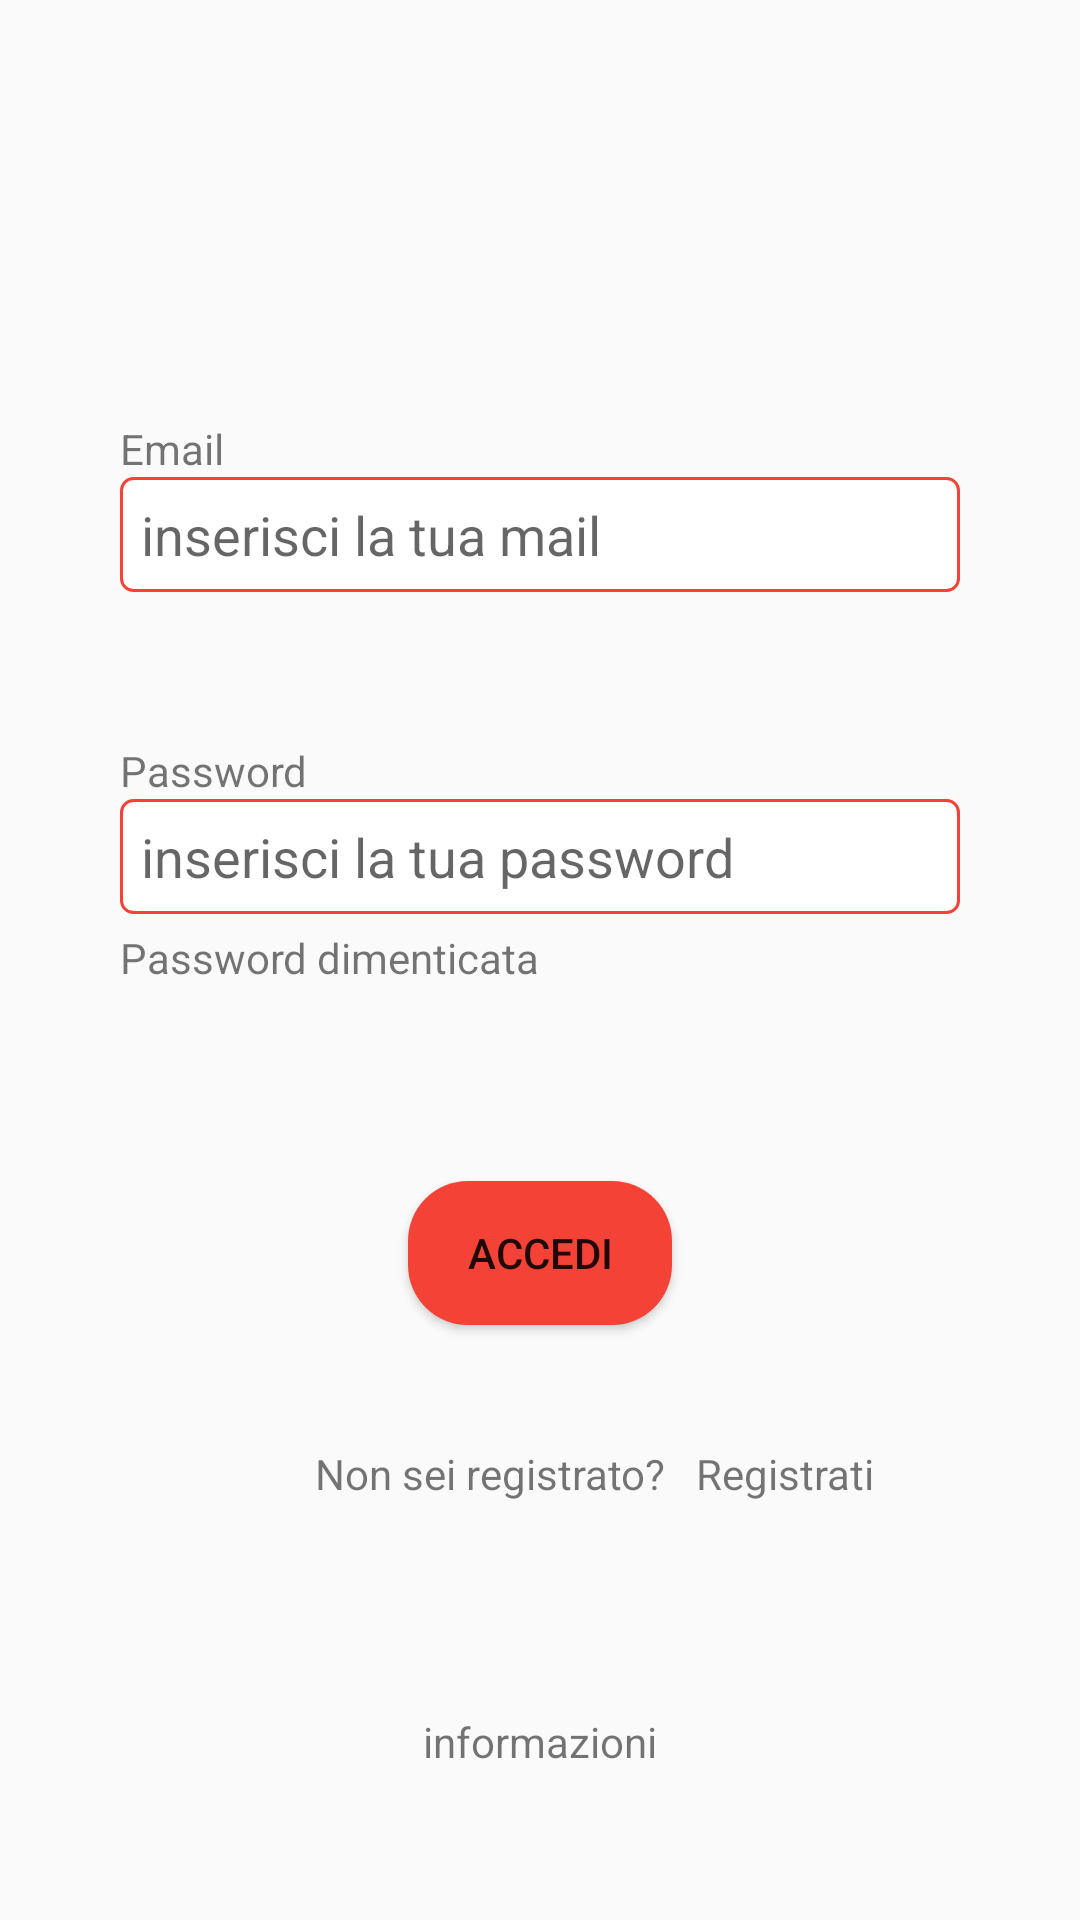

This screen was rendered from an Android layout file. Write that file and the resources it references.
<!-- AndroidManifest.xml: activity theme Theme.Passenger -->
<!-- res/layout/activity_login.xml -->
<?xml version="1.0" encoding="utf-8"?>
<androidx.constraintlayout.widget.ConstraintLayout xmlns:android="http://schemas.android.com/apk/res/android"
    xmlns:app="http://schemas.android.com/apk/res-auto"
    xmlns:tools="http://schemas.android.com/tools"
    android:layout_width="match_parent"
    android:layout_height="match_parent"
    android:fitsSystemWindows="true"
    tools:context=".Activity.LoginActivity">

    <ImageView
        android:id="@+id/imageView"
        android:layout_width="wrap_content"
        android:layout_height="wrap_content"
        android:layout_marginTop="100dp"
        android:src="@mipmap/ic_passeget_icon_1"
        app:layout_constraintEnd_toEndOf="parent"
        app:layout_constraintStart_toStartOf="parent"
        app:layout_constraintTop_toTopOf="parent"></ImageView>

    <RelativeLayout
        android:id="@+id/relativeLayout"
        android:layout_width="match_parent"
        android:layout_height="wrap_content"
        android:layout_margin="40dp"
        android:layout_marginTop="120dp"
        app:layout_constraintEnd_toEndOf="parent"
        app:layout_constraintStart_toStartOf="parent"
        app:layout_constraintTop_toBottomOf="@+id/imageView">

        <TextView
            android:id="@+id/textView_email"
            android:layout_width="match_parent"
            android:layout_height="wrap_content"
            android:text="Email">
        </TextView>
        <EditText
            android:id="@+id/editText_email"
            android:layout_width="match_parent"
            android:layout_height="wrap_content"
            android:inputType="text"
            android:layout_below="@+id/textView_email"
            android:background="@drawable/edittext_shape"
            android:padding="7dp"
            android:hint="inserisci la tua mail"></EditText>

        <TextView
            android:id="@+id/textView_password"
            android:layout_width="match_parent"
            android:layout_height="wrap_content"
            android:layout_marginTop="50dp"
            android:layout_below="@+id/editText_email"
            android:text="Password">
        </TextView>
        <EditText
            android:id="@+id/editText_password"
            android:layout_width="match_parent"
            android:layout_height="wrap_content"
            android:layout_below="@+id/textView_password"
            android:background="@drawable/edittext_shape"
            android:padding="7dp"
            android:inputType="textPassword"
            android:hint="inserisci la tua password"></EditText>
        <TextView
            android:id="@+id/textView_passwordDimenticata"
            android:layout_width="match_parent"
            android:layout_height="wrap_content"
            android:layout_below="@+id/editText_password"
            android:layout_marginTop="5dp"
            android:clickable="true"
            android:focusable="true"
            android:text="Password dimenticata"></TextView>
    </RelativeLayout>

    <Button
        android:id="@+id/button_accedi"
        android:layout_width="wrap_content"
        android:layout_height="wrap_content"
        android:background="@drawable/button_shape"
        android:layout_marginTop="65dp"
        android:text="Accedi"
        app:backgroundTint="?attr/colorPrimary"
        app:layout_constraintEnd_toEndOf="parent"
        app:layout_constraintStart_toStartOf="parent"
        app:layout_constraintTop_toBottomOf="@+id/relativeLayout" />

    <LinearLayout
        android:id="@+id/linearLayout_registrazione"
        android:layout_width="match_parent"
        android:layout_height="wrap_content"
        android:orientation="horizontal"
        android:layout_margin="40dp"
        app:layout_constraintEnd_toEndOf="parent"
        app:layout_constraintStart_toStartOf="parent"
        app:layout_constraintTop_toBottomOf="@+id/button_accedi">

        <TextView
            android:id="@+id/textView_nonSeiRegistrato"
            android:layout_width="wrap_content"
            android:layout_height="match_parent"
            android:layout_marginLeft="65dp"
            android:text="Non sei registrato?"></TextView>
        <TextView
            android:id="@+id/textView_registrati"
            android:layout_width="wrap_content"
            android:layout_height="match_parent"
            android:layout_marginLeft="10dp"
            android:clickable="true"
            android:focusable="true"
            android:text="Registrati"></TextView>
    </LinearLayout>

    <TextView
        android:id="@+id/textView"
        android:layout_width="match_parent"
        android:layout_height="wrap_content"
        android:layout_marginBottom="50dp"
        android:text="informazioni"
        android:textAlignment="center"
        app:layout_constraintBottom_toBottomOf="parent"
        app:layout_constraintEnd_toEndOf="parent"
        app:layout_constraintStart_toStartOf="parent"></TextView>
</androidx.constraintlayout.widget.ConstraintLayout>
<!-- resources referenced by this layout -->
<resources>
  <!-- drawable button_shape (drawable) -->
  <?xml version="1.0" encoding="utf-8"?>
  <shape xmlns:android="http://schemas.android.com/apk/res/android">
      <solid android:color="@color/colorPrimary"/> 
      <corners android:radius="20dp"/>
  </shape>
  <!-- drawable edittext_shape (drawable) -->
  <?xml version="1.0" encoding="utf-8"?>
  <shape xmlns:android="http://schemas.android.com/apk/res/android">
      <solid android:color="@color/white"/> 
      <stroke
          android:width="1dp"
          android:color="@color/colorPrimary"/> 
      <corners android:radius="4dp"/> 
  </shape>
  <!-- mipmap ic_passeget_icon_1 (mipmap-anydpi-v26) -->
  <?xml version="1.0" encoding="utf-8"?>
  <adaptive-icon xmlns:android="http://schemas.android.com/apk/res/android">
      <background android:drawable="@drawable/ic_passeget_icon_1_background"/>
      <foreground android:drawable="@mipmap/ic_passeget_icon_1_foreground"/>
  </adaptive-icon>
  <style name="Theme.Passenger" parent="Base.Theme.Passenger" />
  <color name="colorPrimary">#F44336</color>
  <color name="white">#FFFFFFFF</color>
  <style name="Base.Theme.Passenger" parent="Theme.AppCompat.Light.NoActionBar">
          
          <item name="colorPrimary">@color/colorPrimary</item>
          <item name="colorPrimaryDark">@color/colorPrimaryDark</item>
          <item name="colorAccent">@color/colorAccent</item>
          <item name="android:windowDrawsSystemBarBackgrounds">true</item>
          <item name="android:windowTranslucentStatus">false</item>
          <item name="android:fitsSystemWindows">true</item>
          <item name="android:statusBarColor">@color/colorPrimaryDark</item>
      </style>
  <color name="colorPrimaryDark">#D32F2F</color>
  <color name="colorAccent">#FFCDD2</color>
</resources>
